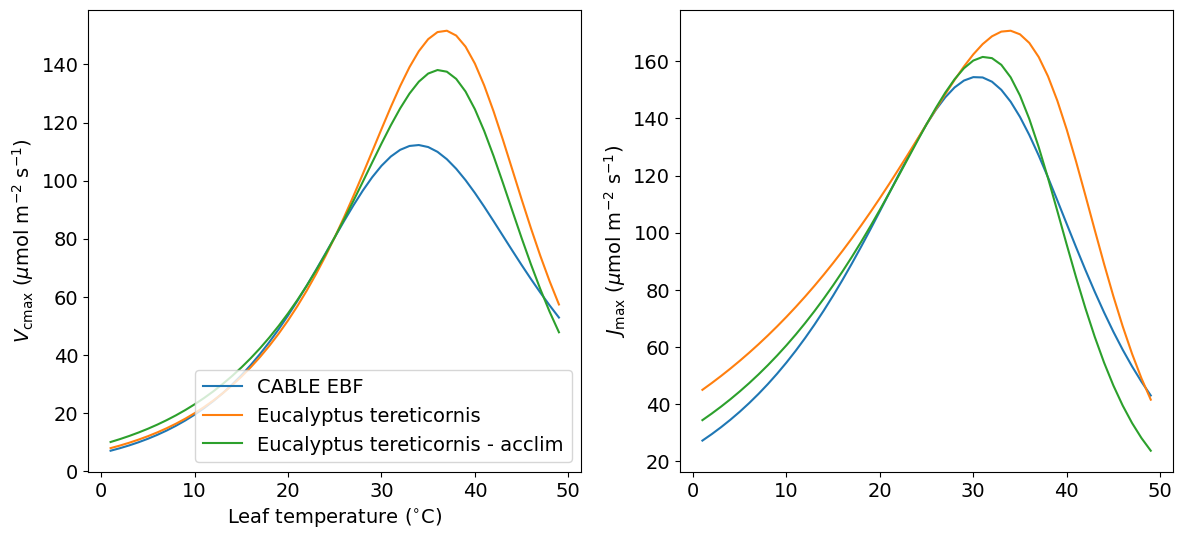

Recreate this plot in Python.
import numpy as np
import matplotlib.pyplot as plt

def xt3(k25, Tk, Ea, deltaS, Hd):
    RGAS = 8.31429958
    TREFK = 25.0 + 273.15 #298.200012

    coef = 1.0 + np.exp((deltaS * TREFK - Hd) / (RGAS * TREFK))
    num = coef * np.exp((Ea / (RGAS * TREFK)) * (1. - TREFK / Tk))
    den = 1.0 + np.exp((deltaS * Tk - Hd) / (RGAS * Tk))

    return k25 * np.maximum(0.0, num / den)

def xvcmxt3_acclim(k25, Tk, Ea, deltaS, Hd):
    # Acclimated temperature response
    # Kumarathunge et al., New. Phyt., 2019,
    # Eq 7

    RGAS = 8.31429958
    TREFK = 25.0 + 273.15 #298.200012

    coef = 1.0 + np.exp((deltaS * TREFK - Hd) / (RGAS * TREFK))
    num = coef * np.exp((Ea / (RGAS * TREFK)) * (1. - TREFK / Tk))
    den = 1.0 + np.exp((deltaS * Tk - Hd) / (RGAS * Tk))

    return k25 * np.maximum(0.0, num / den)

def arrh(k25, Ea, Tk):
    RGAS = 8.314
    return k25 * np.exp((Ea * (Tk - 298.15)) / (298.15 * RGAS * Tk))

def peaked_arrh(k25, Ea, Tk, deltaS, Hd):
    RGAS = 8.314
    arg1 = arrh(k25, Ea, Tk)
    arg2 = 1.0 + np.exp((298.15 * deltaS - Hd) / (298.15 * RGAS))
    arg3 = 1.0 + np.exp((Tk * deltaS - Hd) / (Tk * RGAS))

    return arg1 * arg2 / arg3

def peaked_arrh_acclim(k25, Ea, Tk, deltaS, Hd):
    RGAS = 8.314
    arg1 = arrh(k25, Ea, Tk)
    arg2 = 1.0 + np.exp((298.15 * deltaS - Hd) / (298.15 * RGAS))
    arg3 = 1.0 + np.exp((Tk * deltaS - Hd) / (Tk * RGAS))

    return arg1 * arg2 / arg3


kJ_to_J = 1000.0
Tleaf = np.arange(1.0, 50.0)
TleafK = Tleaf + 273.15

Vcmax25 = 80.52204642
Jmax25 = 138.

# CABLE EBF
Eaj = 50300.0
Eav = 73637.0
deltaSj = 495.0
deltaSv = 486.0
Hdv = 149252.0
Hdj = 152044.0

Vcmax_cable = xt3(Vcmax25, TleafK, Eav, deltaSv, Hdv)
Jmax_cable = xt3(Jmax25, TleafK, Eaj, deltaSj, Hdj)
#Vcmax_acclim = xvcmxt3_acclim(Vcmax25, TleafK, Eav_acclim, deltaSv_acclim,
#                              Hdv_acclim)


# Eucalyptus tereticornis
Eaj = 32292.6319602695
Eav = 66386.2007802811
deltaSj = 638.055941746436
deltaSv = 639.602873767181
Hdv = 200000.0
Hdj = 200000.0

Vcmax_euc = peaked_arrh(Vcmax25, Eav, TleafK, deltaSv, Hdv)
Jmax_euc = peaked_arrh(Jmax25, Eaj, TleafK, deltaSj, Hdj)

# Acclimation based on Kumarathunge
Tgrowth = 15.0 # deg C
Eav_acclim = (42.6 * kJ_to_J) + (1.14 * kJ_to_J) * Tgrowth  # J mol-1
Eaj_acclim = 40.71 * kJ_to_J # J mol-1
Hdv_acclim = 200000.0
Hdj_acclim = 200000.0
deltaSv_acclim = 645.13 - 0.38 * Tgrowth # J mol-1 K-1
deltaSj_acclim = 658.77 - 0.84 * Tgrowth - 0.52 # J mol-1 K-1

Vcmax_euc_acclim = peaked_arrh(Vcmax25, Eav_acclim, TleafK, deltaSv_acclim,
                              Hdv_acclim)
Jmax_euc_acclim = peaked_arrh(Jmax25, Eaj_acclim, TleafK, deltaSj_acclim,
                             Hdj_acclim)

fig = plt.figure(figsize=(14,6))
fig.subplots_adjust(hspace=0.1)
fig.subplots_adjust(wspace=0.2)
plt.rcParams['text.usetex'] = False
plt.rcParams['font.family'] = "sans-serif"
plt.rcParams['font.sans-serif'] = "Helvetica"
plt.rcParams['axes.labelsize'] = 14
plt.rcParams['font.size'] = 14
plt.rcParams['legend.fontsize'] = 14
plt.rcParams['xtick.labelsize'] = 14
plt.rcParams['ytick.labelsize'] = 14

ax1 = fig.add_subplot(121)
ax2 = fig.add_subplot(122)

ax1.plot(Tleaf, Vcmax_cable, label="CABLE EBF")
ax1.plot(Tleaf, Vcmax_euc, label="Eucalyptus tereticornis")
ax1.plot(Tleaf, Vcmax_euc_acclim, label="Eucalyptus tereticornis - acclim")
ax1.set_xlabel("Leaf temperature ($^{\circ}\mathrm{C}$)", position=(1.1,0.5))
ax1.set_ylabel("$V_{\mathrm{cmax}}$ ($\mu$mol m$^{-2}$ s$^{-1}$)")
ax1.legend(numpoints=1, loc="best")

ax2.plot(Tleaf, Jmax_cable, label="CABLE EBF")
ax2.plot(Tleaf, Jmax_euc, label="Eucalyptus tereticornis")
ax2.plot(Tleaf, Jmax_euc_acclim, label="Eucalyptus tereticornis - acclim")
ax2.set_ylabel("$J_{\mathrm{max}}$ ($\mu$mol m$^{-2}$ s$^{-1}$)")
fig.savefig("CABLE_vs_HIE.png", dpi=150)
